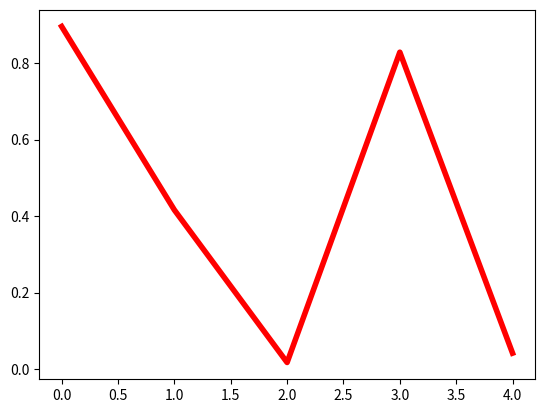
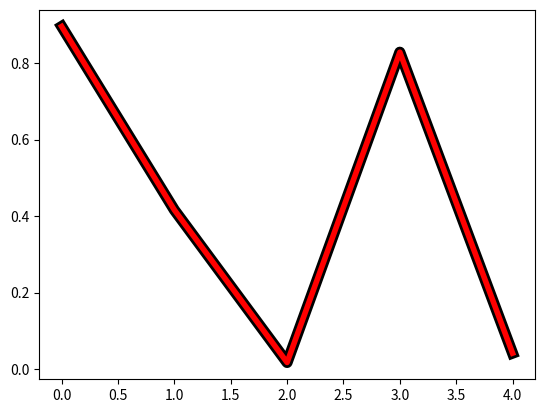

Source code (Python) for these figures, in order:
#!/usr/bin/env python
# coding: utf-8

# In[2]:


import matplotlib.pyplot as plt
import matplotlib.patheffects as path_effects
import numpy as np

args = np.random.rand(5)
print (args)

# patheffects不使用
fig = plt.figure()
ax = fig.add_subplot(111)
ax.plot(args, linewidth=4, color='r')

# patheffects使用
fig2 = plt.figure()
ax2 = fig2.add_subplot(111)
ax2.plot(args, linewidth=4, color='r', path_effects=[
    path_effects.Stroke(linewidth=8, foreground='black'),
    path_effects.Normal()
    ])

plt.show()


# In[ ]:




